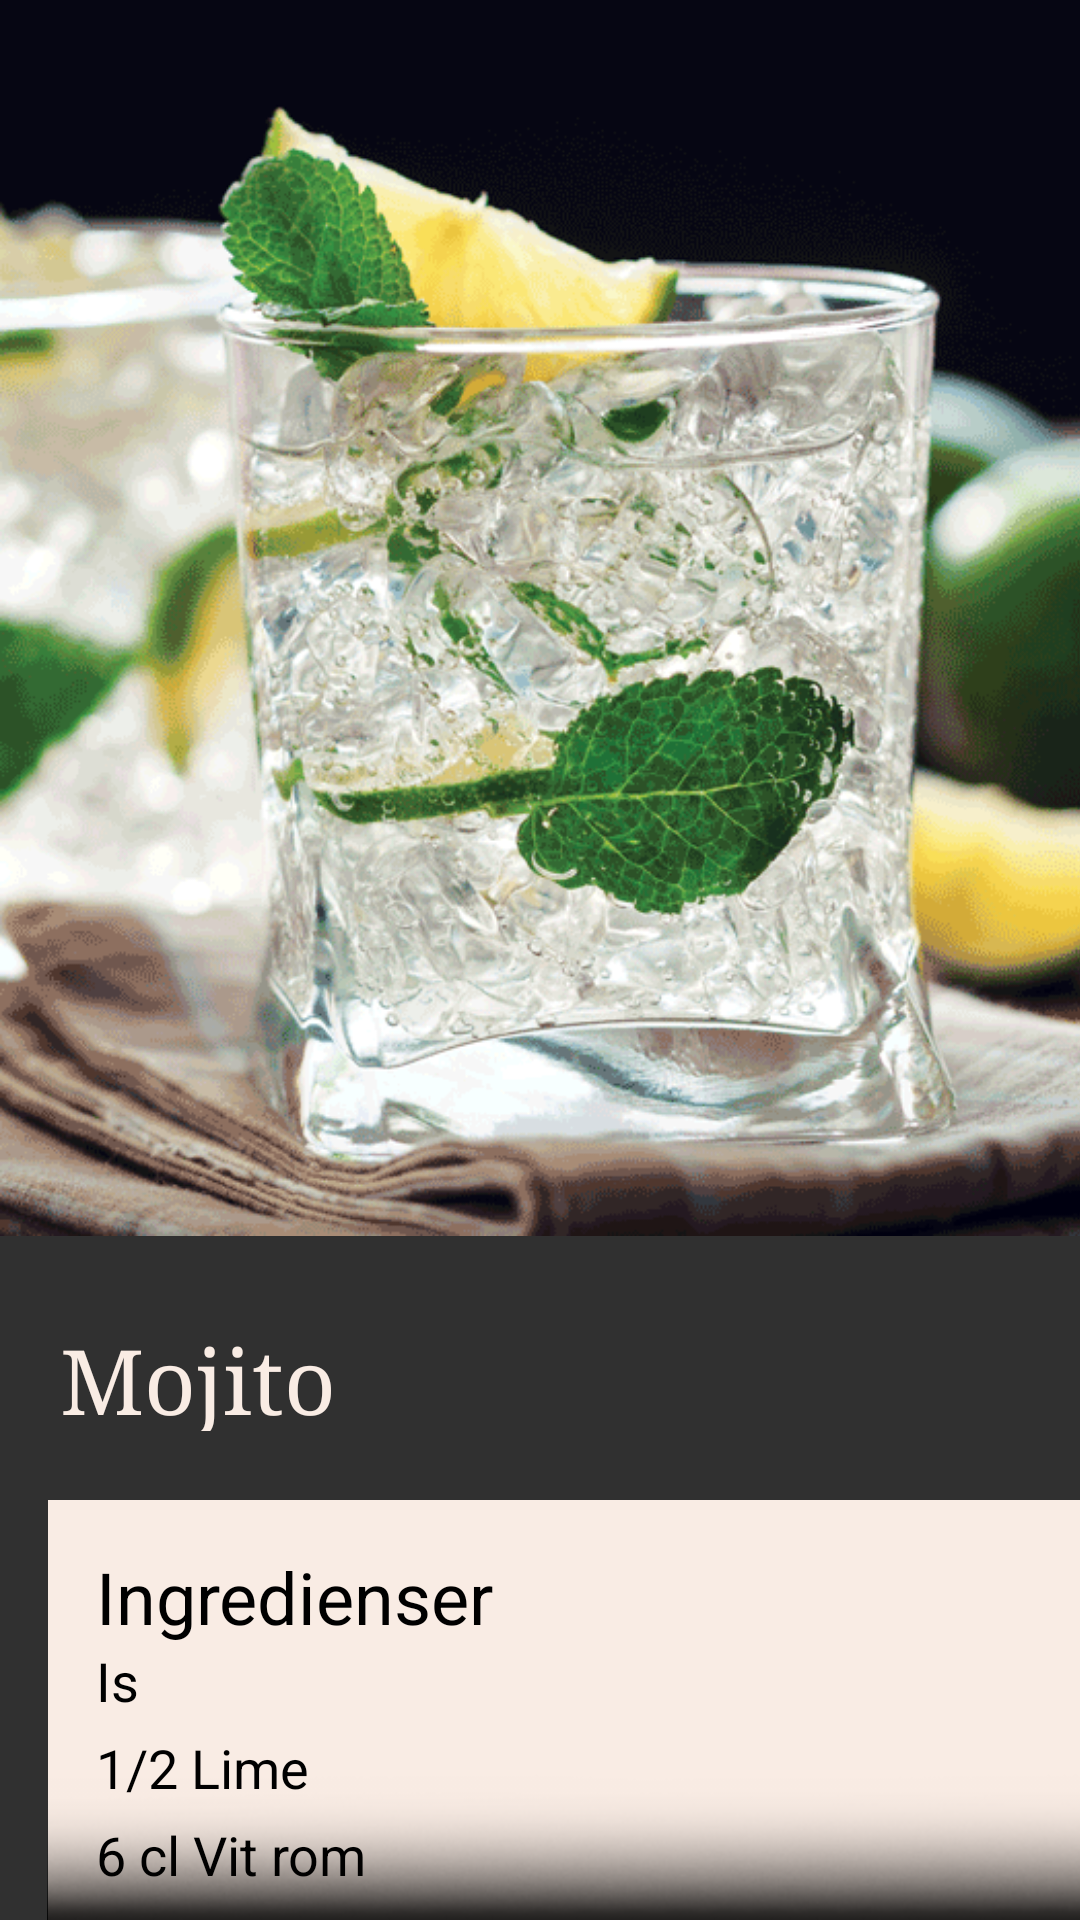

Produce the Android XML layout that renders to this screen, including the resource entries it uses.
<!-- AndroidManifest.xml: application theme AppTheme -->
<!-- res/layout/activity_mojito.xml -->
<?xml version="1.0" encoding="utf-8"?>
<android.support.constraint.ConstraintLayout xmlns:android="http://schemas.android.com/apk/res/android"
    xmlns:app="http://schemas.android.com/apk/res-auto"
    xmlns:tools="http://schemas.android.com/tools"
    android:layout_width="match_parent"
    android:layout_height="match_parent"
    android:background="@drawable/blackmarble"
    tools:context=".Mojito">

    <ScrollView
        android:id="@+id/scrollView2"
        android:layout_width="471dp"
        android:layout_height="wrap_content"
        app:layout_constraintBottom_toBottomOf="parent"
        app:layout_constraintStart_toStartOf="parent"
        app:layout_constraintTop_toTopOf="parent">

        <android.support.constraint.ConstraintLayout
            android:layout_width="match_parent"
            android:layout_height="match_parent">

            <ImageView
                android:id="@+id/imageView4"
                android:layout_width="412dp"
                android:layout_height="412dp"
                app:layout_constraintEnd_toEndOf="parent"
                app:layout_constraintHorizontal_bias="0.0"
                app:layout_constraintStart_toStartOf="parent"
                app:layout_constraintTop_toTopOf="parent"
                app:srcCompat="@drawable/mojito" />

            <TextView
                android:id="@+id/textView2"
                android:layout_width="432dp"
                android:layout_height="37dp"
                android:layout_marginLeft="20dp"
                android:layout_marginStart="20dp"
                android:layout_marginTop="440dp"
                android:text="@string/mojito"
                android:textColor="#f9ece4"
                android:textSize="30sp"
                app:fontFamily="serif"
                app:layout_constraintStart_toStartOf="parent"
                app:layout_constraintTop_toTopOf="parent" />

            <ImageView
                android:id="@+id/imageView7"
                android:layout_width="380dp"
                android:layout_height="452dp"
                android:layout_marginBottom="20dp"
                android:layout_marginEnd="8dp"
                android:layout_marginLeft="10dp"
                android:layout_marginRight="8dp"
                android:layout_marginStart="10dp"
                android:layout_marginTop="500dp"
                android:adjustViewBounds="false"
                android:background="#f9ece4"
                android:cropToPadding="false"
                app:layout_constraintBottom_toBottomOf="parent"
                app:layout_constraintEnd_toEndOf="parent"
                app:layout_constraintHorizontal_bias="0.082"
                app:layout_constraintStart_toStartOf="parent"
                app:layout_constraintTop_toTopOf="@+id/imageView4" />

            <TextView
                android:id="@+id/textView12"
                android:layout_width="wrap_content"
                android:layout_height="wrap_content"
                android:layout_marginLeft="16dp"
                android:layout_marginStart="16dp"
                android:layout_marginTop="516dp"
                android:text="Ingredienser"
                android:textColor="@android:color/black"
                android:textSize="24sp"
                app:layout_constraintStart_toStartOf="@+id/imageView7"
                app:layout_constraintTop_toTopOf="parent" />

            <TextView
                android:id="@+id/textView13"
                android:layout_width="137dp"
                android:layout_height="177dp"
                android:layout_marginLeft="16dp"
                android:layout_marginStart="16dp"
                android:layout_marginTop="548dp"
                android:lineSpacingExtra="8sp"
                android:text="@string/ingridm"
                android:textColor="@android:color/black"
                android:textSize="18sp"
                app:layout_constraintStart_toStartOf="@+id/imageView7"
                app:layout_constraintTop_toTopOf="parent" />

            <TextView
                android:id="@+id/textView14"
                android:layout_width="130dp"
                android:layout_height="36dp"
                android:layout_marginLeft="16dp"
                android:layout_marginStart="16dp"
                android:layout_marginTop="732dp"
                android:text="Gör så här"
                android:textColor="@android:color/black"
                android:textSize="24sp"
                app:layout_constraintStart_toStartOf="@+id/imageView7"
                app:layout_constraintTop_toTopOf="parent" />

            <TextView
                android:id="@+id/textView15"
                android:layout_width="352dp"
                android:layout_height="181dp"
                android:layout_marginEnd="8dp"
                android:layout_marginLeft="8dp"
                android:layout_marginRight="8dp"
                android:layout_marginStart="8dp"
                android:layout_marginTop="268dp"
                android:lineSpacingExtra="8sp"
                android:text="@string/receptm"
                android:textColor="@android:color/black"
                android:textSize="18sp"
                app:layout_constraintEnd_toEndOf="@+id/imageView7"
                app:layout_constraintHorizontal_bias="0.666"
                app:layout_constraintStart_toStartOf="@+id/imageView7"
                app:layout_constraintTop_toTopOf="@+id/imageView7" />

        </android.support.constraint.ConstraintLayout>
    </ScrollView>

    <ImageView
        android:id="@+id/imageView"
        android:layout_width="413dp"
        android:layout_height="229dp"
        app:layout_constraintBottom_toBottomOf="parent"
        app:layout_constraintStart_toStartOf="parent"
        app:srcCompat="@drawable/skugga" />

</android.support.constraint.ConstraintLayout>
<!-- resources referenced by this layout -->
<resources>
  <!-- drawable mojito: png bitmap (drawable, 135717 bytes) -->
  <!-- drawable skugga: png bitmap (drawable, 14314 bytes) -->
  <string name="ingridm">Is\n1/2 Lime \n6 cl Vit rom \n1 msk Sockerlag \n6 st Myntablad\n10 cl sodavatten</string>
  <string name="mojito">Mojito</string>
  <string name="receptm">1. Häll sockerlag och limejuice i ett highball glas. Mortla myntan i limeblandningen.
          \n2. Fyll på med ljus rom,rikligt med is och toppa med sodavatten. \n3. Garnera med myntakvist.</string>
  <style name="AppTheme" parent="Theme.AppCompat.NoActionBar">
          
          <item name="colorPrimary">@color/colorPrimary</item>
          <item name="colorPrimaryDark">@color/colorPrimaryDark</item>
          <item name="colorAccent">@color/colorAccent</item>
          <item name="android:colorPrimaryDark">#131313</item>
      </style>
  <color name="colorPrimary">#ecd2bd</color>
  <color name="colorPrimaryDark">#fa6900</color>
  <color name="colorAccent">#a7dbd8</color>
</resources>
